Dataset: images (GitHub, mgatlin3-gtri/FT). Classes: diarrhea, farts, pee, poop.

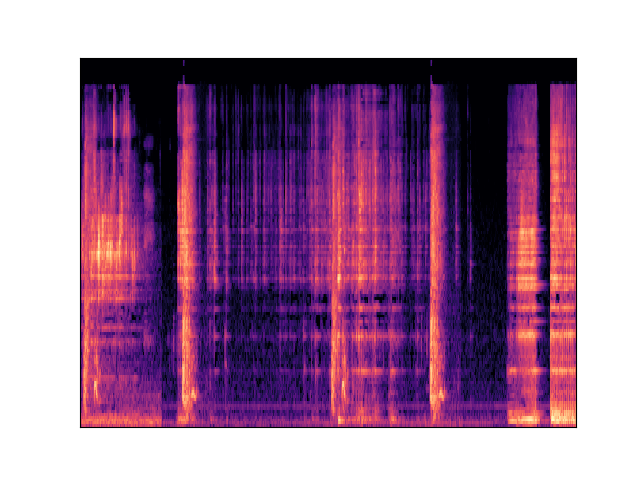
Label: diarrhea

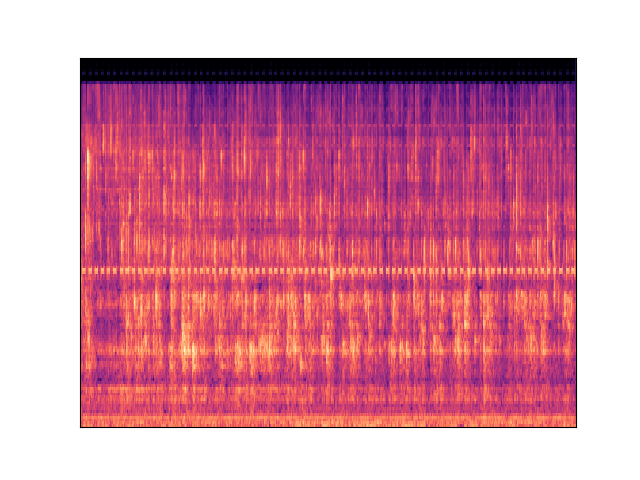
Label: pee

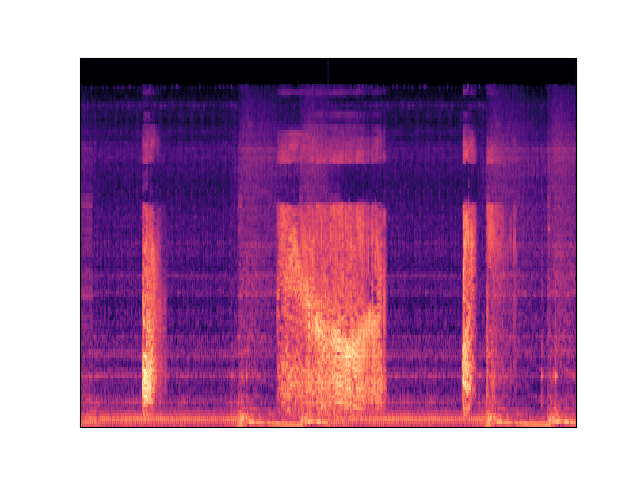
Label: farts

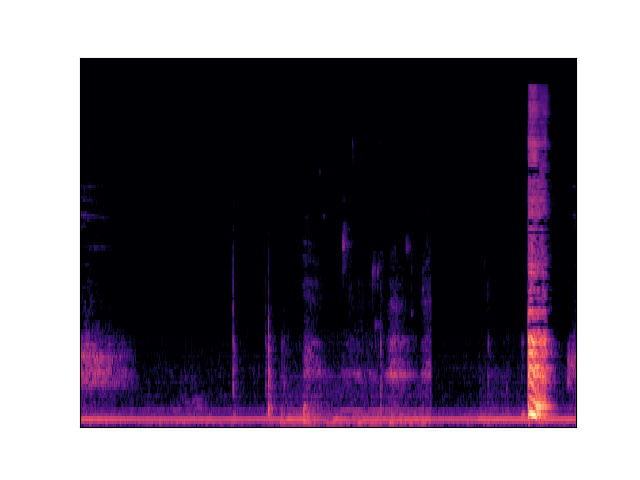
Label: poop

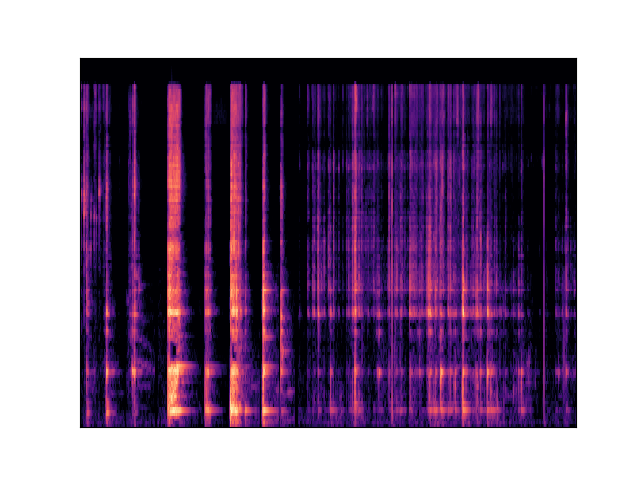
Label: diarrhea

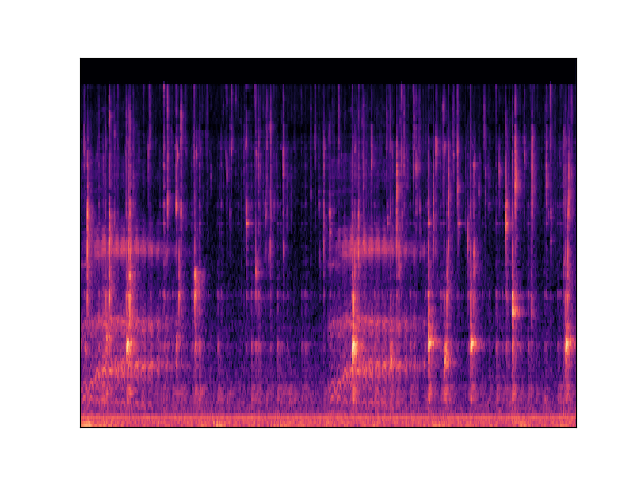
Label: pee
